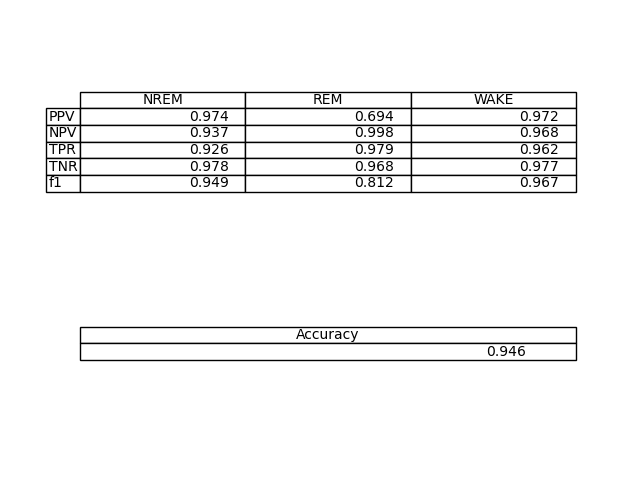

The table this chart was drawn from, first rows:
NREM, REM, WAKE
0.9739, 0.6938, 0.9725
0.9367, 0.9984, 0.9682
0.9262, 0.9786, 0.9622
0.9777, 0.9684, 0.9769
0.9494, 0.812, 0.9673
